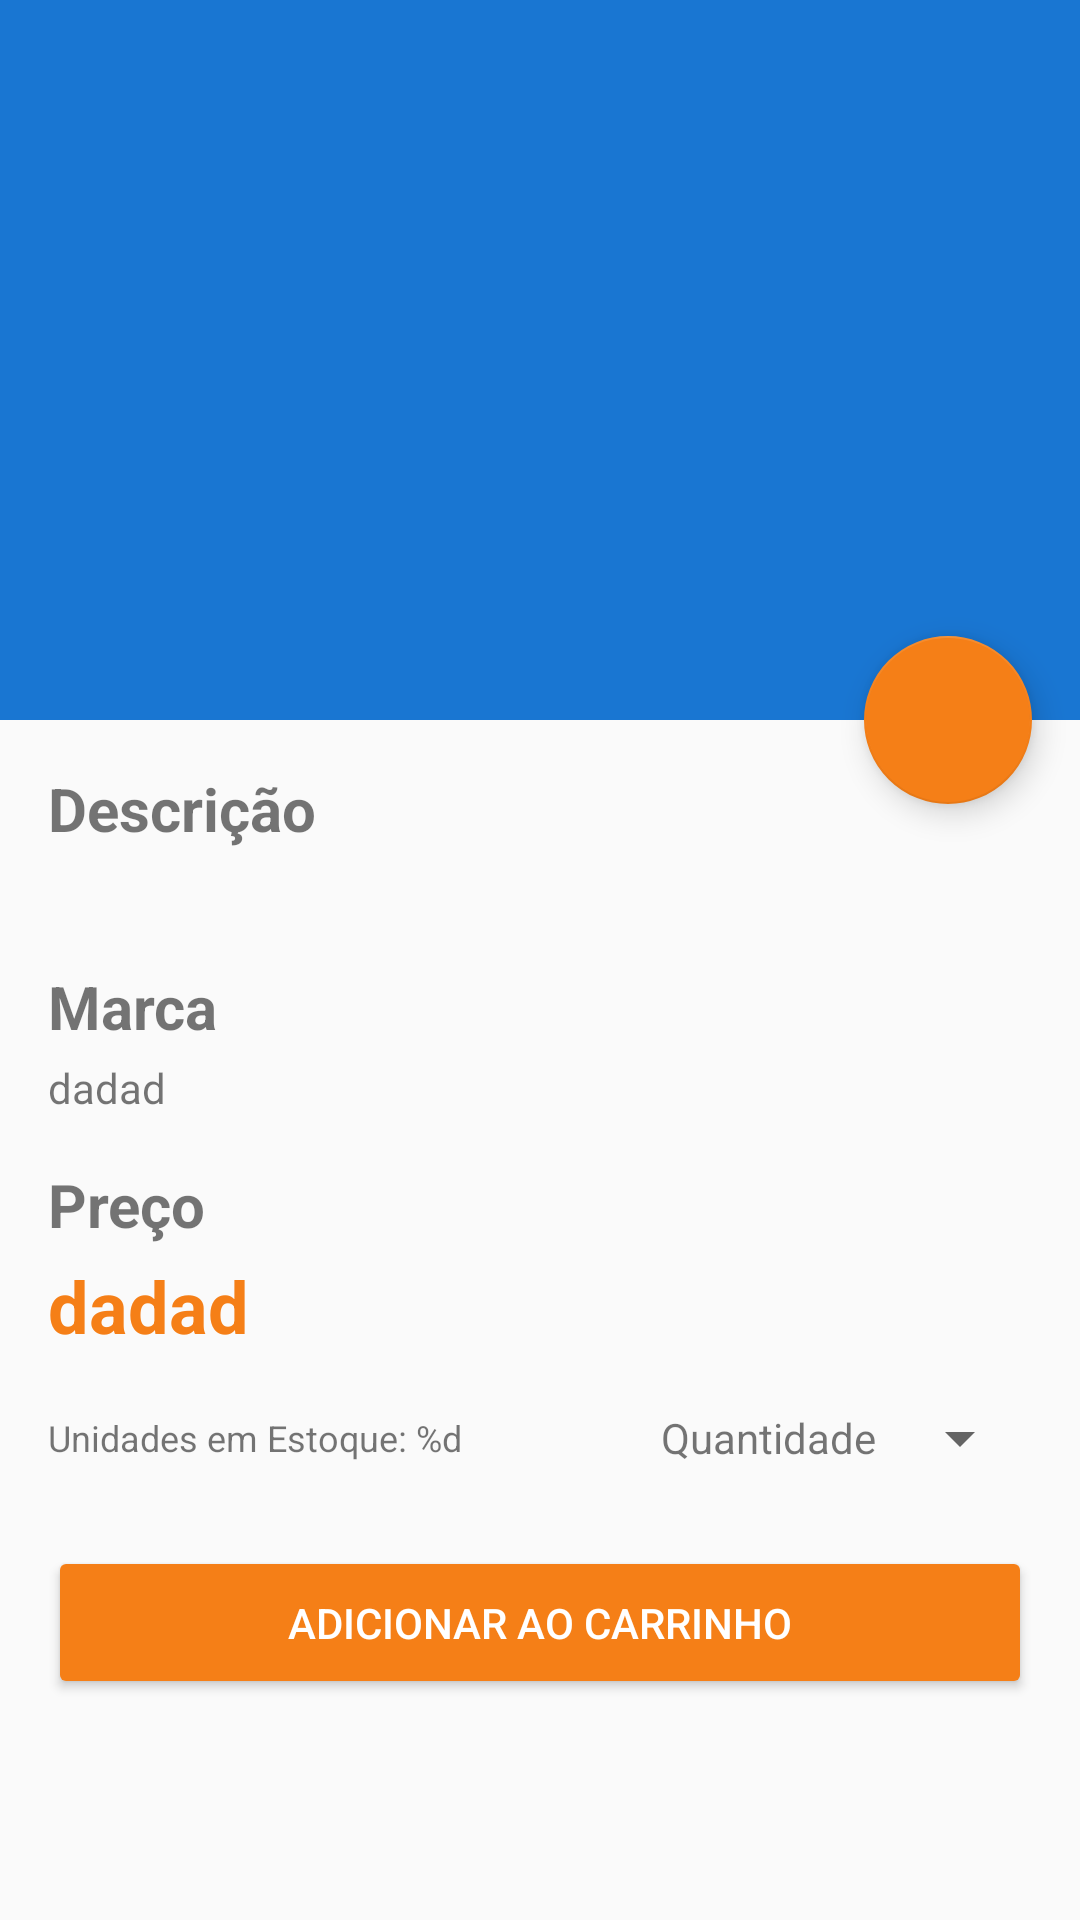

The Android layout XML behind this screen, and the referenced resources:
<!-- AndroidManifest.xml: application theme AppTheme -->
<!-- res/layout/activity_car_detail.xml -->
<?xml version="1.0" encoding="utf-8"?>
<RelativeLayout xmlns:android="http://schemas.android.com/apk/res/android"
    xmlns:app="http://schemas.android.com/apk/res-auto"
    android:layout_width="match_parent"
    android:layout_height="match_parent"
    android:fitsSystemWindows="true">

    <android.support.design.widget.CoordinatorLayout
        android:layout_width="match_parent"
        android:layout_height="match_parent"
        android:layout_above="@id/bottom_navigation">

        <android.support.design.widget.AppBarLayout
            android:id="@+id/app_bar"
            android:layout_width="match_parent"
            android:layout_height="@dimen/app_bar_height"
            android:fitsSystemWindows="true"
            android:theme="@style/AppTheme.AppBarOverlay">

            <android.support.design.widget.CollapsingToolbarLayout
                android:id="@+id/toolbar_layout"
                android:layout_width="match_parent"
                android:layout_height="match_parent"
                android:fitsSystemWindows="true"
                app:contentScrim="?attr/colorPrimary"
                app:layout_scrollFlags="scroll|exitUntilCollapsed"
                app:toolbarId="@+id/toolbar">

                <ImageView
                    android:id="@+id/img_car_detail"
                    android:layout_width="match_parent"
                    android:layout_height="@dimen/app_bar_height"
                    android:scaleType="fitXY"
                    android:layout_gravity="center_horizontal" />

                <View
                    android:layout_width="match_parent"
                    android:layout_height="@dimen/app_bar_height"
                    android:background="@drawable/scrim_top"
                    app:layout_collapseMode="pin"/>

                <View
                    android:layout_width="match_parent"
                    android:layout_height="@dimen/app_bar_height"
                    android:layout_gravity="bottom"
                    android:layout_alignBottom="@+id/img_car_detail"
                    android:background="@drawable/scrim_bottom"/>

                <android.support.v7.widget.Toolbar
                    android:id="@+id/toolbar"
                    android:layout_width="match_parent"
                    android:layout_height="?attr/actionBarSize"
                    app:layout_collapseMode="pin"
                    app:popupTheme="@style/AppTheme.PopupOverlay"/>


            </android.support.design.widget.CollapsingToolbarLayout>

        </android.support.design.widget.AppBarLayout>

        <android.support.design.widget.FloatingActionButton
            android:id="@+id/fab_cart"
            android:layout_width="wrap_content"
            android:layout_height="wrap_content"
            android:layout_margin="@dimen/medium_margin"
            android:src="@drawable/ic_cart"
            app:layout_anchor="@id/app_bar"
            app:layout_anchorGravity="bottom|right|end"/>

        
        <include layout="@layout/content_car_detail" />

    </android.support.design.widget.CoordinatorLayout>

</RelativeLayout>
<!-- res/layout/content_car_detail.xml (included above) -->
<?xml version="1.0" encoding="utf-8"?>
<RelativeLayout xmlns:android="http://schemas.android.com/apk/res/android"
    xmlns:app="http://schemas.android.com/apk/res-auto"
    xmlns:tools="http://schemas.android.com/tools"
    android:layout_width="match_parent"
    android:layout_height="match_parent"
    app:layout_behavior="@string/appbar_scrolling_view_behavior"
    android:padding="@dimen/medium_padding"
    tools:showIn="@layout/activity_car_detail">


    <android.support.v4.widget.NestedScrollView
        android:layout_width="match_parent"
        android:layout_height="match_parent">


        <LinearLayout
            android:layout_width="match_parent"
            android:layout_height="match_parent"
            android:orientation="vertical">
            <TextView
                android:layout_width="match_parent"
                android:layout_height="wrap_content"
                android:text="@string/description"
                android:textSize="@dimen/material_text_title"
                android:textStyle="bold"
                android:layout_marginBottom="@dimen/x_small_margin"/>
            <TextView
                android:id="@+id/txt_detail_description"
                android:layout_width="match_parent"
                android:layout_height="wrap_content"
                android:textSize="@dimen/material_text_body1"
                android:layout_marginBottom="@dimen/medium_margin"/>

            <TextView
                android:layout_width="match_parent"
                android:layout_height="wrap_content"
                android:text="@string/brand"
                android:textSize="@dimen/material_text_title"
                android:textStyle="bold"
                android:layout_marginBottom="@dimen/x_small_margin"/>
            <TextView
                android:id="@+id/txt_detail_brand"
                android:layout_width="match_parent"
                android:layout_height="wrap_content"
                android:text="dadad"
                android:textSize="@dimen/material_text_body1"
                android:layout_marginBottom="@dimen/medium_margin"/>

            <TextView
                android:layout_width="match_parent"
                android:layout_height="wrap_content"
                android:text="@string/price"
                android:textSize="@dimen/material_text_title"
                android:textStyle="bold"
                android:layout_marginBottom="@dimen/x_small_margin"/>
            <TextView
                android:id="@+id/txt_detail_price"
                android:layout_width="match_parent"
                android:layout_height="wrap_content"
                android:text="dadad"
                android:textSize="@dimen/material_text_headline"
                android:textColor="@color/colorAccent"
                android:textStyle="bold"
                android:layout_marginBottom="@dimen/medium_margin"/>


            <RelativeLayout
                android:layout_width="match_parent"
                android:layout_height="wrap_content"
                android:gravity="center_vertical"
                android:layout_marginBottom="@dimen/large_margin">

                <TextView
                    android:id="@+id/txt_detail_stock"
                    android:layout_width="wrap_content"
                    android:layout_height="wrap_content"
                    android:text="@string/stock"
                    android:layout_centerVertical="true"
                    android:textSize="@dimen/material_text_caption"/>


                <android.support.v7.widget.AppCompatSpinner
                    android:id="@+id/spn_quantity"
                    android:layout_width="wrap_content"
                    android:layout_height="wrap_content"
                    android:layout_centerVertical="true"
                    android:layout_alignParentEnd="true" />

                <TextView
                    android:id="@+id/txt_qtd"
                    android:layout_width="wrap_content"
                    android:layout_height="wrap_content"
                    android:text="@string/quantity"
                    android:layout_toStartOf="@+id/spn_quantity"
                    android:layout_centerVertical="true"
                    android:layout_marginEnd="@dimen/x_small_margin"/>

            </RelativeLayout>

            <android.support.v7.widget.AppCompatButton
                android:id="@+id/btn_buy"
                android:layout_width="match_parent"
                android:layout_height="wrap_content"
                android:text="@string/go_to_cart"
                android:textColor="@color/white"
                android:padding="@dimen/medium_padding"
                app:backgroundTint="@color/colorAccent" />

        </LinearLayout>
    </android.support.v4.widget.NestedScrollView>

</RelativeLayout>
<!-- resources referenced by this layout -->
<resources>
  <color name="colorAccent">#f57f17</color>
  <color name="white">#FFFFFF</color>
  <dimen name="app_bar_height" tools:keep="@dimen/app_bar_height">240dp</dimen>
  <dimen name="large_margin">24dp</dimen>
  <dimen name="material_text_body1">14sp</dimen>
  <dimen name="material_text_caption">12sp</dimen>
  <dimen name="material_text_headline">24sp</dimen>
  <dimen name="material_text_title">20sp</dimen>
  <dimen name="medium_margin">16dp</dimen>
  <dimen name="medium_padding">16dp</dimen>
  <dimen name="x_small_margin">4dp</dimen>
  <string name="brand">Marca</string>
  <string name="description">Descrição</string>
  <string name="go_to_cart">Adicionar ao carrinho</string>
  <string name="price">Preço</string>
  <string name="quantity">Quantidade</string>
  <string name="stock">Unidades em Estoque: %d</string>
  <style name="AppTheme.AppBarOverlay" parent="ThemeOverlay.AppCompat.Dark.ActionBar" tools:keep="@style/AppTheme_AppBarOverlay" />
  <style name="AppTheme.PopupOverlay" parent="ThemeOverlay.AppCompat.Light" tools:keep="@style/AppTheme_PopupOverlay" />
  <style name="AppTheme" parent="Theme.AppCompat.Light.NoActionBar">
          
          <item name="colorPrimary">@color/colorPrimary</item>
          <item name="colorPrimaryDark">@color/colorPrimaryDark</item>
          <item name="colorAccent">@color/colorAccent</item>
      </style>
  <color name="colorPrimary">#1976d2</color>
  <color name="colorPrimaryDark">#004ba0</color>
</resources>
